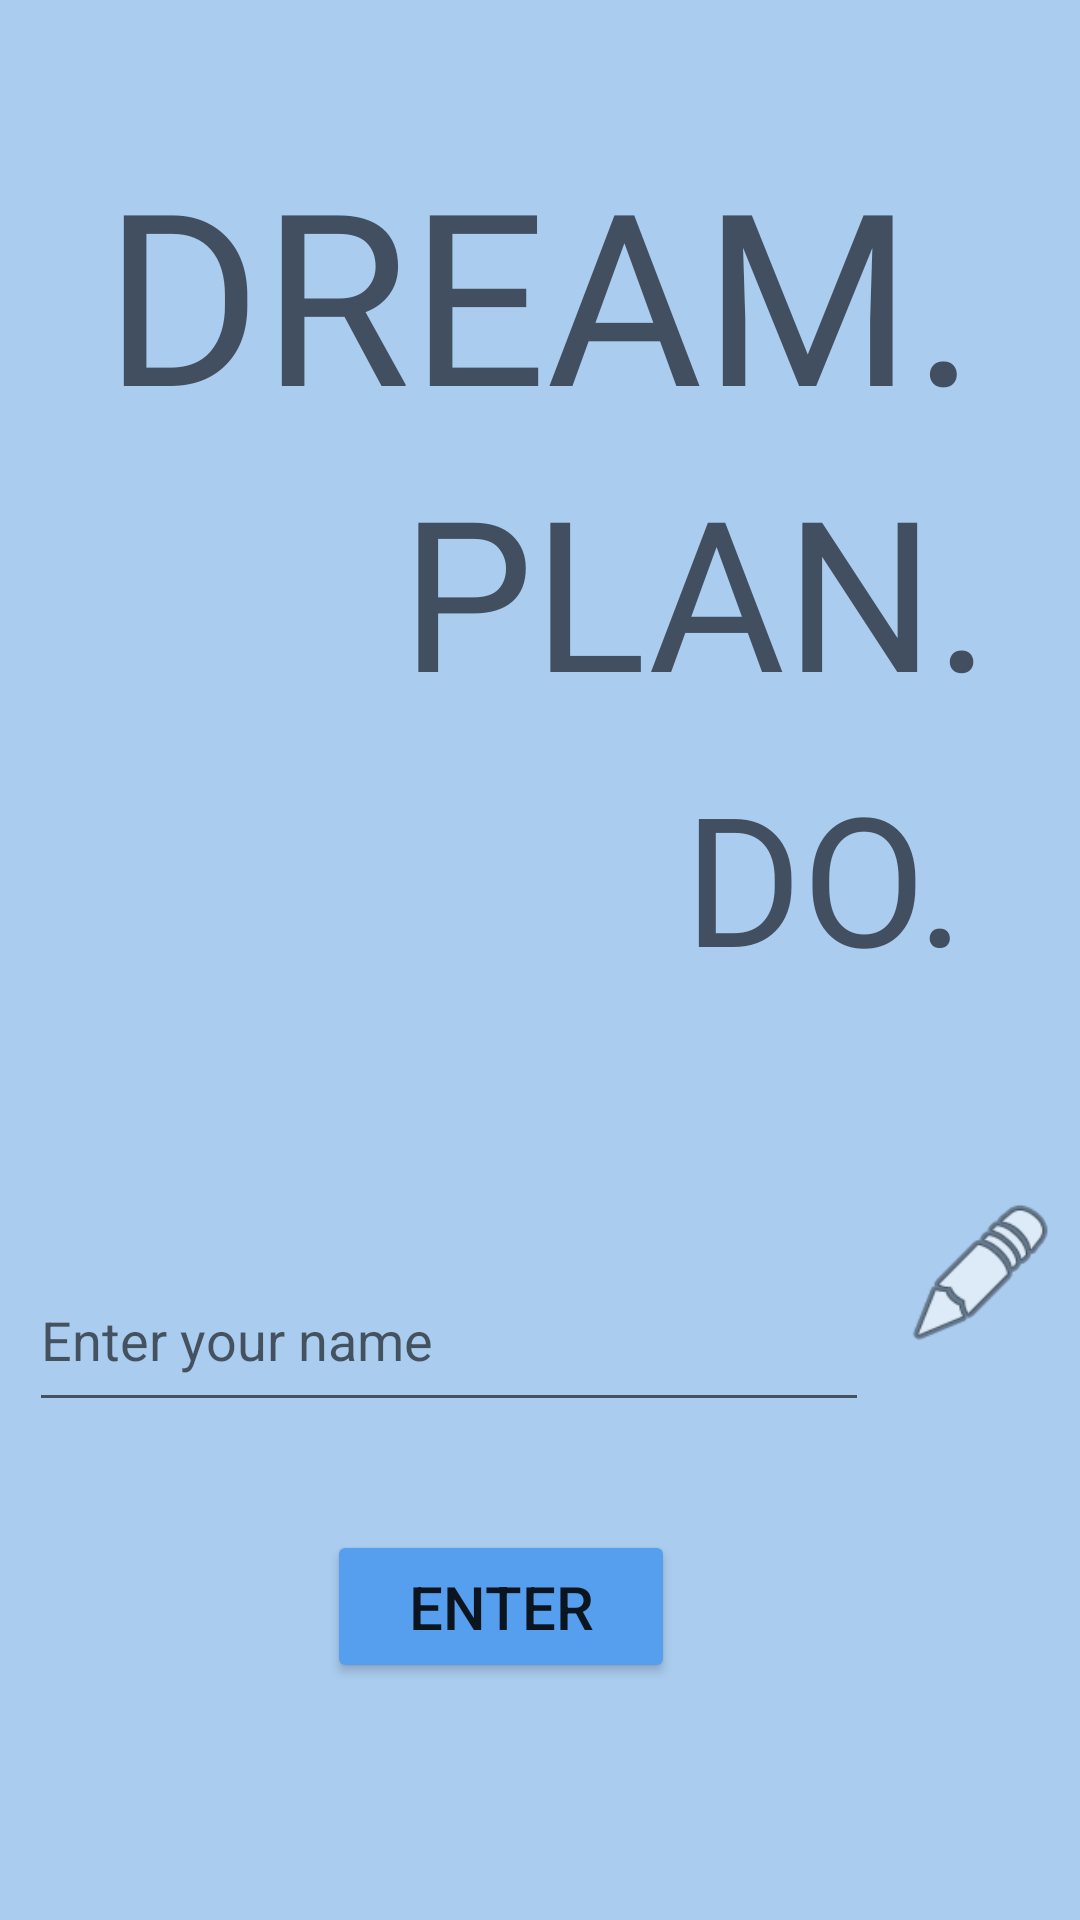

This screen was rendered from an Android layout file. Write that file and the resources it references.
<!-- AndroidManifest.xml: application theme AppTheme -->
<!-- res/layout/name.xml -->
<?xml version="1.0" encoding="utf-8"?>
<androidx.constraintlayout.widget.ConstraintLayout xmlns:android="http://schemas.android.com/apk/res/android"
    xmlns:app="http://schemas.android.com/apk/res-auto"
    xmlns:tools="http://schemas.android.com/tools"
    android:layout_width="match_parent"
    android:layout_height="match_parent"
    android:background="#face">

    <EditText
        android:id="@+id/editTextText"
        android:layout_width="280dp"
        android:layout_height="58dp"
        android:layout_marginTop="416dp"
        android:ems="10"
        android:hint="Enter your name"
        android:inputType="text"
        app:layout_constraintEnd_toEndOf="parent"
        app:layout_constraintHorizontal_bias="0.122"
        app:layout_constraintStart_toStartOf="parent"
        app:layout_constraintTop_toTopOf="parent" />

    <Button
        android:id="@+id/button4"
        android:layout_width="116dp"
        android:layout_height="51dp"
        android:layout_marginTop="36dp"
        android:backgroundTint="#559FEE"
        android:text="Enter"
        android:textSize="20sp"
        app:layout_constraintEnd_toEndOf="parent"
        app:layout_constraintHorizontal_bias="0.447"
        app:layout_constraintStart_toStartOf="parent"
        app:layout_constraintTop_toBottomOf="@+id/editTextText" />

    <ImageView
        android:id="@+id/imageView2"
        android:layout_width="60dp"
        android:layout_height="53dp"
        android:layout_marginTop="230dp"
        app:layout_constraintBottom_toBottomOf="parent"
        app:layout_constraintEnd_toEndOf="parent"
        app:layout_constraintHorizontal_bias="0.709"
        app:layout_constraintStart_toEndOf="@+id/editTextText"
        app:layout_constraintTop_toTopOf="parent"
        app:layout_constraintVertical_bias="0.471"
        app:srcCompat="@android:drawable/ic_menu_edit" />

    <TextView
        android:id="@+id/textView3"
        android:layout_width="364dp"
        android:layout_height="98dp"
        android:layout_marginTop="44dp"
        android:fontFamily="@font/abril_fatface"
        android:text="DREAM."
        android:textAlignment="center"
        android:textColor="#424F60"
        android:textSize="80sp"
        app:layout_constraintEnd_toEndOf="parent"
        app:layout_constraintHorizontal_bias="0.659"
        app:layout_constraintStart_toStartOf="parent"
        app:layout_constraintTop_toTopOf="parent" />

    <TextView
        android:id="@+id/textView4"
        android:layout_width="202dp"
        android:layout_height="90dp"
        android:layout_marginTop="8dp"
        android:fontFamily="@font/abril_fatface"
        android:text="PLAN."
        android:textColor="#424F60"
        android:textSize="70sp"
        app:layout_constraintBottom_toBottomOf="parent"
        app:layout_constraintEnd_toEndOf="parent"
        app:layout_constraintHorizontal_bias="0.846"
        app:layout_constraintStart_toStartOf="parent"
        app:layout_constraintTop_toBottomOf="@+id/textView3"
        app:layout_constraintVertical_bias="0.0" />

    <TextView
        android:id="@+id/textView6"
        android:layout_width="129dp"
        android:layout_height="77dp"
        android:layout_marginTop="12dp"
        android:fontFamily="@font/abril_fatface"
        android:text="DO."
        android:textAlignment="center"
        android:textColor="#424F60"
        android:textSize="60sp"
        app:layout_constraintEnd_toEndOf="parent"
        app:layout_constraintHorizontal_bias="0.911"
        app:layout_constraintStart_toStartOf="parent"
        app:layout_constraintTop_toBottomOf="@+id/textView4" />

</androidx.constraintlayout.widget.ConstraintLayout>
<!-- resources referenced by this layout -->
<resources>
  <style name="AppTheme" parent="Theme.AppCompat.Light.DarkActionBar">
          
          <item name="colorPrimary">#559FEE</item>
          <item name="colorPrimaryDark">#559FEE</item>
          <item name="colorAccent">@color/colorAccent</item>
      </style>
  <color name="colorAccent">#000000</color>
</resources>
